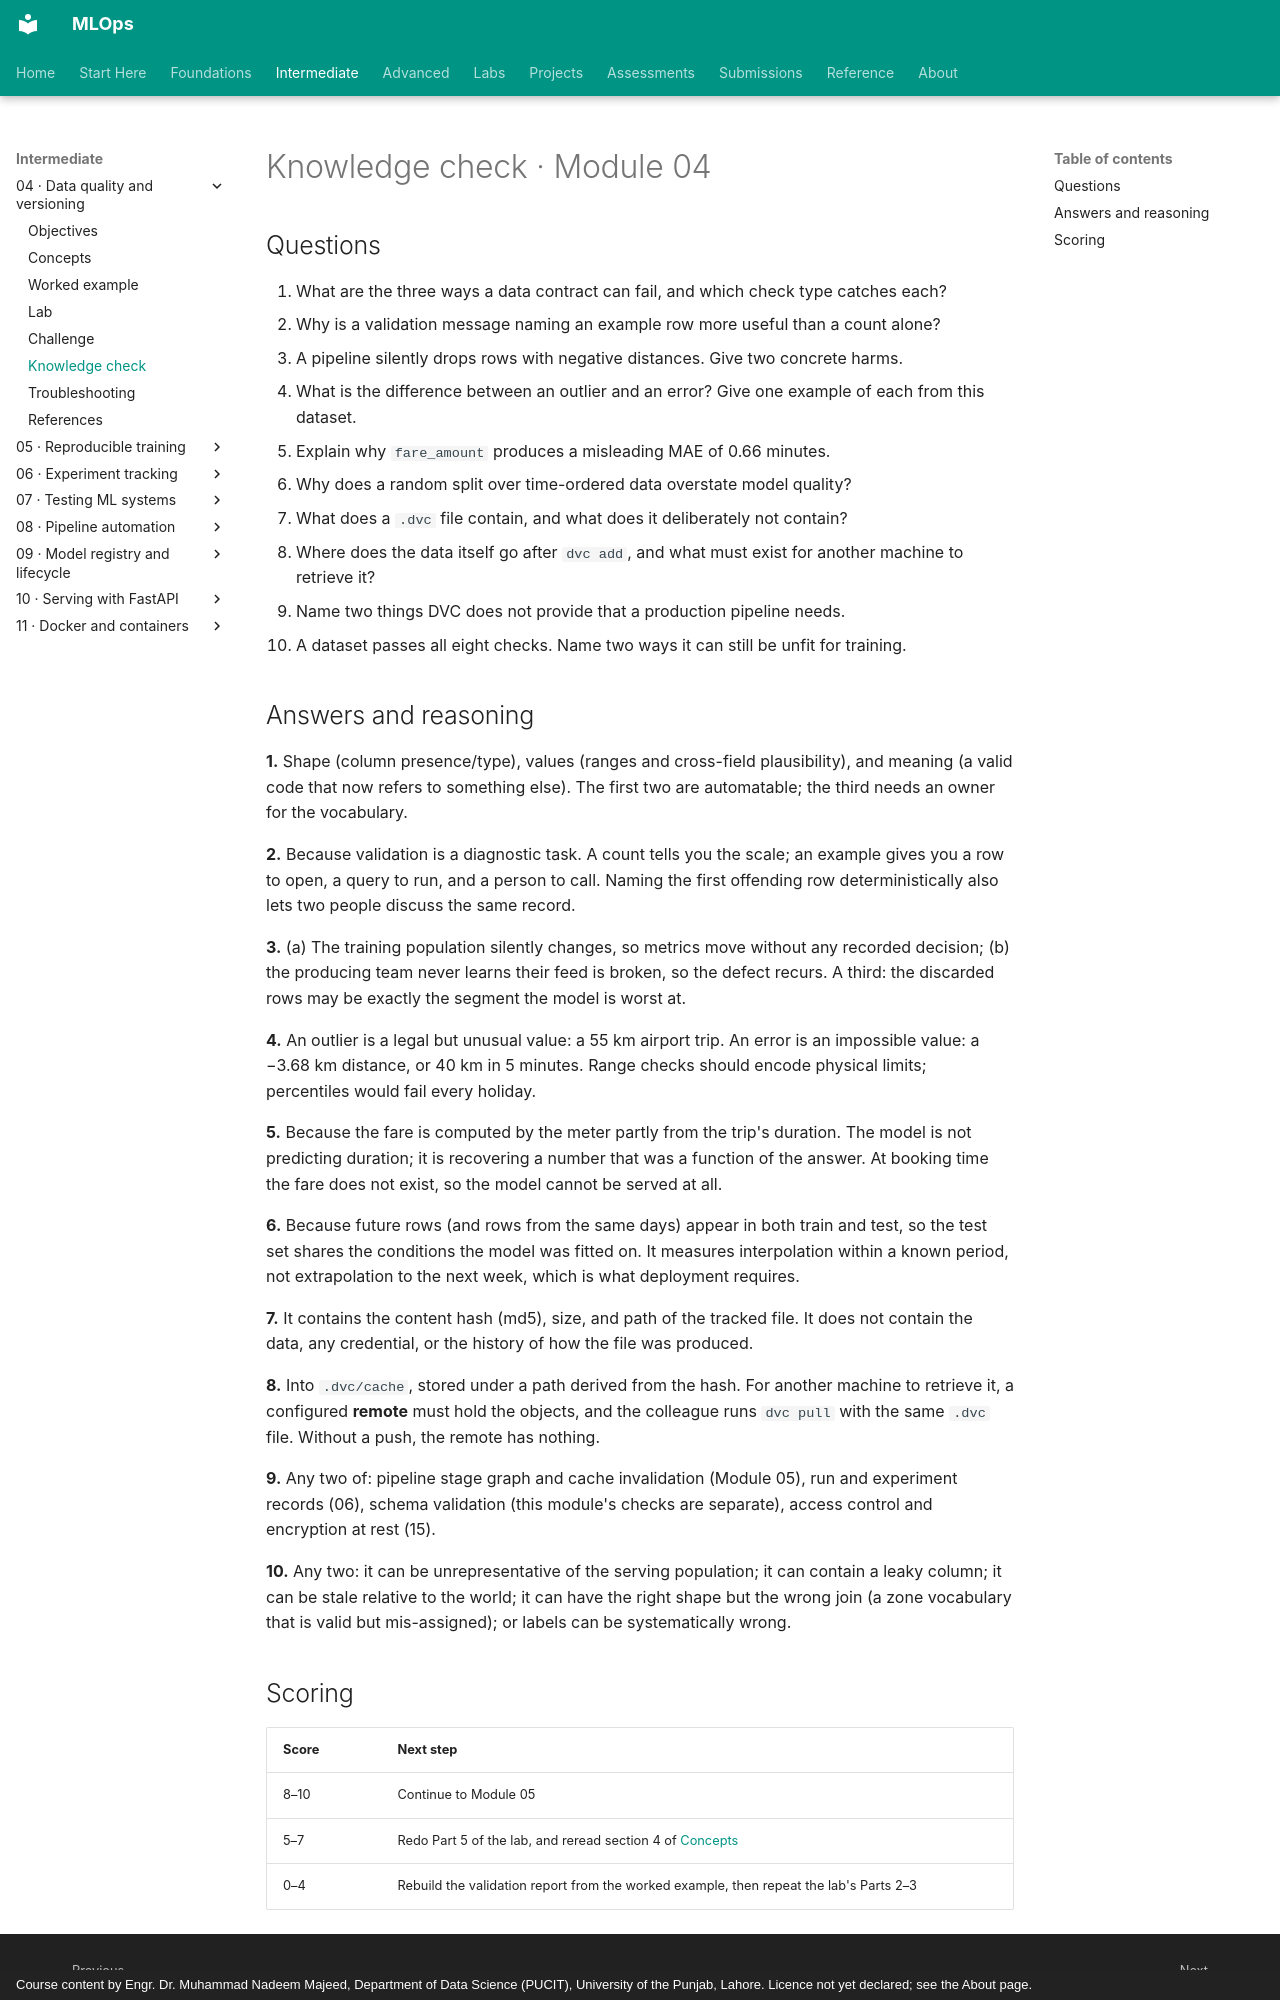

repository: nadeem-majeedch/MLOps · page: modules/04-data-quality-versioning/knowledge-check/index.html · generator: mkdocs · copyright: Course content by Engr. Dr. Muhammad Nadeem Majeed, Department of Data Science (PUCIT), University of the Punjab, Lahore. Licence not yet declared; see the About page.

# Knowledge check · Module 04

## Questions

1. What are the three ways a data contract can fail, and which check type catches each?
2. Why is a validation message naming an example row more useful than a count alone?
3. A pipeline silently drops rows with negative distances. Give two concrete harms.
4. What is the difference between an outlier and an error? Give one example of each from this dataset.
5. Explain why `fare_amount` produces a misleading MAE of 0.66 minutes.
6. Why does a random split over time-ordered data overstate model quality?
7. What does a `.dvc` file contain, and what does it deliberately not contain?
8. Where does the data itself go after `dvc add`, and what must exist for another machine to retrieve it?
9. Name two things DVC does not provide that a production pipeline needs.
10. A dataset passes all eight checks. Name two ways it can still be unfit for training.

## Answers and reasoning

**1.** Shape (column presence/type), values (ranges and cross-field plausibility), and meaning (a valid code that now refers to something else). The first two are automatable; the third needs an owner for the vocabulary.

**2.** Because validation is a diagnostic task. A count tells you the scale; an example gives you a row to open, a query to run, and a person to call. Naming the first offending row deterministically also lets two people discuss the same record.

**3.** (a) The training population silently changes, so metrics move without any recorded decision; (b) the producing team never learns their feed is broken, so the defect recurs. A third: the discarded rows may be exactly the segment the model is worst at.

**4.** An outlier is a legal but unusual value: a 55 km airport trip. An error is an impossible value: a −3.68 km distance, or 40 km in 5 minutes. Range checks should encode physical limits; percentiles would fail every holiday.

**5.** Because the fare is computed by the meter partly from the trip's duration. The model is not predicting duration; it is recovering a number that was a function of the answer. At booking time the fare does not exist, so the model cannot be served at all.

**6.** Because future rows (and rows from the same days) appear in both train and test, so the test set shares the conditions the model was fitted on. It measures interpolation within a known period, not extrapolation to the next week, which is what deployment requires.

**7.** It contains the content hash (md5), size, and path of the tracked file. It does not contain the data, any credential, or the history of how the file was produced.

**8.** Into `.dvc/cache`, stored under a path derived from the hash. For another machine to retrieve it, a configured **remote** must hold the objects, and the colleague runs `dvc pull` with the same `.dvc` file. Without a push, the remote has nothing.

**9.** Any two of: pipeline stage graph and cache invalidation (Module 05), run and experiment records (06), schema validation (this module's checks are separate), access control and encryption at rest (15).

**10.** Any two: it can be unrepresentative of the serving population; it can contain a leaky column; it can be stale relative to the world; it can have the right shape but the wrong join (a zone vocabulary that is valid but mis-assigned); or labels can be systematically wrong.
